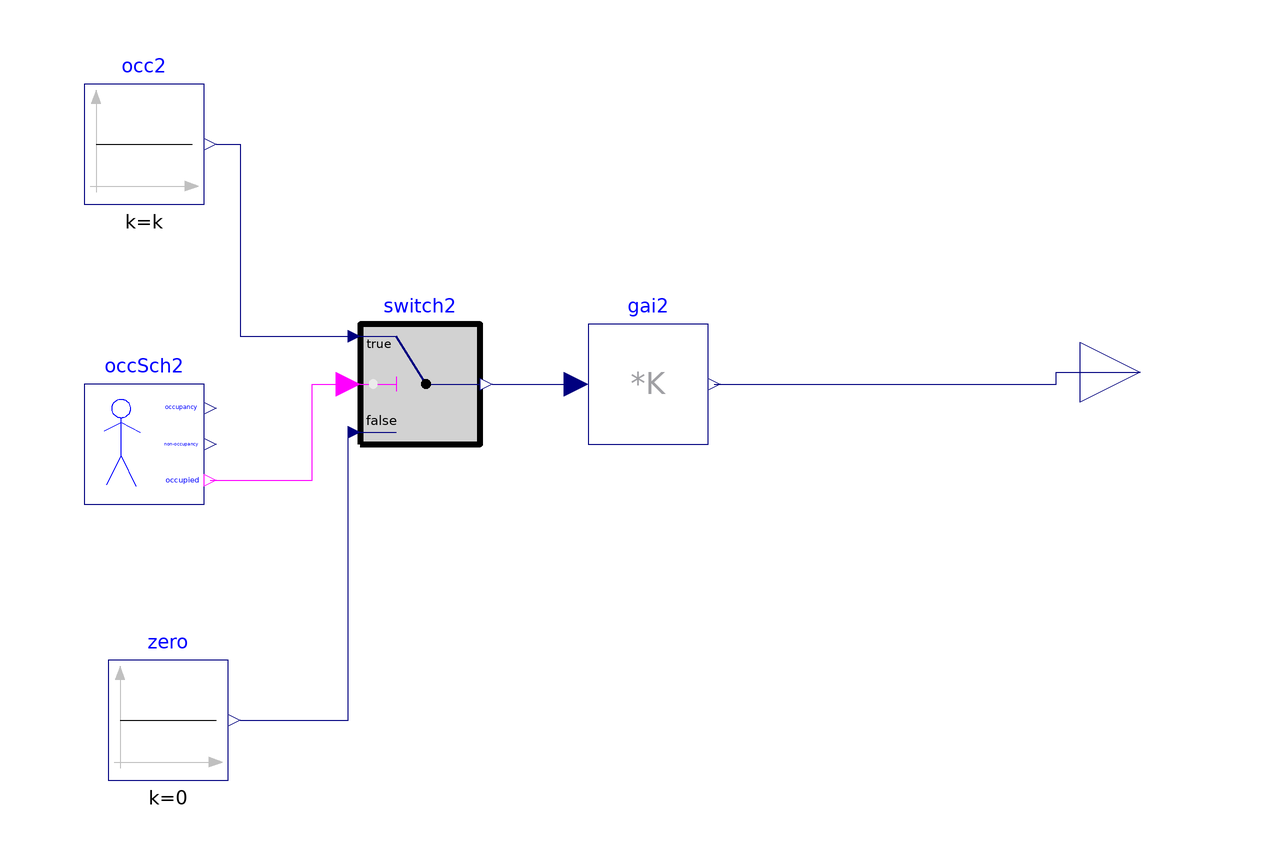

This picture is the connection diagram that the Modelica source below describes through its graphical annotations.

model SimpleOccupancy

      parameter Real occupancy[:]=3600*{7,19}
    "Occupancy table, each entry switching occupancy on or off";

      parameter Real gain[:, :]=[35; 70; 30]
    "Gain to convert from occupancy (per person) to radiant, convective and latent heat in [W/m2] ";

          parameter Real k=1/6/4
    "Heat gain if occupied";

  parameter Boolean firstEntryOccupied = true
    "Set to true if first entry in occupancy denotes a changed from unoccupied to occupied";

  Buildings.Controls.SetPoints.OccupancySchedule
                                   occSch2(firstEntryOccupied=firstEntryOccupied,
  occupancy=occupancy)
"Occupancy schedule"
annotation (Placement(transformation(extent={{-66,-22},{-46,-2}})));
      Buildings.Controls.OBC.CDL.Reals.Switch switch2
    annotation (Placement(transformation(extent={{-20,-12},{0,8}})));
      Modelica.Blocks.Math.MatrixGain gai2(K=gain)
    "Gain to convert from occupancy (per person) to radiant, convective and latent heat in [W/m2] "
    annotation (Placement(transformation(extent={{18,-12},{38,8}})));
      extends Modelica.Blocks.Interfaces.MO(
                                         final nout=3);
      Buildings.Controls.OBC.CDL.Reals.Sources.Constant occ2(k=k)
    "Heat gain if occupied in room 2"
    annotation (Placement(transformation(extent={{-66,28},{-46,48}})));
      Buildings.Controls.OBC.CDL.Reals.Sources.Constant zero(k=0)
    "Heat gain if occupied in room 2"
    annotation (Placement(transformation(extent={{-62,-68},{-42,-48}})));
    equation
      connect(
          occSch2.occupied,switch2. u2) annotation (Line(
      points={{-45,-18},{-28,-18},{-28,-2},{-22,-2}},
      color={255,0,255},
      smooth=Smooth.None));
      connect(
          switch2.y,gai2. u[1]) annotation (Line(
      points={{2,-2},{16,-2}},
      color={0,0,127},
      smooth=Smooth.None));
      connect(
          occ2.y,switch2. u1) annotation (Line(points={{-44,38},{-40,38},{-40,6},
          {-22,6}},        color={0,0,127}));
      connect(
          zero.y, switch2.u3)
    annotation (Line(points={{-40,-58},{-22,-58},{-22,-10}}, color={0,0,127}));
      connect(
          gai2.y, y) annotation (Line(points={{39,-2},{96,-2},{96,0},{110,0}},
        color={0,0,127}));
      annotation (Icon(coordinateSystem(preserveAspectRatio=false), graphics={
        Ellipse(extent={{10,70},{-26,34}}, lineColor={28,108,200}),
        Line(points={{-8,34},{-8,-26}}, color={28,108,200}),
        Line(points={{-8,-26},{-48,-68}}, color={28,108,200}),
        Line(points={{-8,-26},{34,-70},{32,-70}}, color={28,108,200}),
        Line(points={{-8,20},{-48,-8}}, color={28,108,200}),
        Line(points={{-8,20},{44,-8}}, color={28,108,200})}),    Diagram(
        coordinateSystem(preserveAspectRatio=false)));
    end SimpleOccupancy;